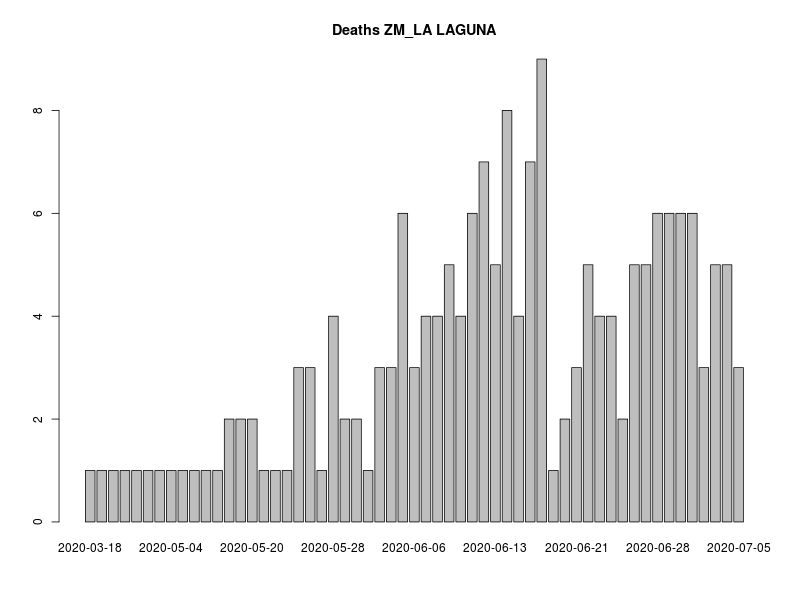

Source data for this figure (header and first rows):
, FECHA_DEF, RESULTADO, RESULTADO_ACUM, RESULTADO7D, RESULTADO_ACUM7D
1, 2020-03-18, 1, 1, 0, 0
2, 2020-03-24, 1, 2, 0, 0
3, 2020-03-31, 1, 3, 0, 0
4, 2020-04-01, 1, 4, 0, 0
5, 2020-04-14, 1, 5, 0, 0
6, 2020-04-25, 1, 6, 0, 0
7, 2020-04-26, 1, 7, 0, 0
8, 2020-05-04, 1, 8, 1.143, 5.143
9, 2020-05-05, 1, 9, 1.143, 6.286
10, 2020-05-07, 1, 10, 1.143, 7.429
11, 2020-05-09, 1, 11, 1.143, 8.571
12, 2020-05-10, 1, 12, 1.143, 9.714
13, 2020-05-16, 2, 14, 1.286, 11
14, 2020-05-17, 2, 16, 1.429, 12.43
15, 2020-05-20, 2, 18, 1.571, 14
16, 2020-05-21, 1, 19, 1.571, 15.57
17, 2020-05-22, 1, 20, 1.571, 17.14
18, 2020-05-23, 1, 21, 1.571, 18.71
19, 2020-05-25, 3, 24, 1.857, 20.57
20, 2020-05-26, 3, 27, 2.143, 22.71
21, 2020-05-27, 1, 28, 2, 24.71
22, 2020-05-28, 4, 32, 2.286, 27
23, 2020-05-29, 2, 34, 2.286, 29.29
24, 2020-05-31, 2, 36, 2.429, 31.71
25, 2020-06-01, 1, 37, 2.429, 34.14
26, 2020-06-02, 3, 40, 2.714, 36.86
27, 2020-06-03, 3, 43, 2.714, 39.57
28, 2020-06-05, 6, 49, 3.143, 42.71
29, 2020-06-06, 3, 52, 3.429, 46.14
30, 2020-06-07, 4, 56, 3.429, 49.57
31, 2020-06-08, 4, 60, 3.714, 53.29
32, 2020-06-09, 5, 65, 4.143, 57.43
33, 2020-06-10, 4, 69, 4.571, 62
34, 2020-06-11, 6, 75, 5, 67
35, 2020-06-12, 7, 82, 5.571, 72.57
36, 2020-06-13, 5, 87, 5.429, 78
37, 2020-06-14, 8, 95, 6.143, 84.14
38, 2020-06-15, 4, 99, 6.143, 90.29
39, 2020-06-16, 7, 106, 6.571, 96.86
40, 2020-06-17, 9, 115, 7.143, 104
41, 2020-06-18, 1, 116, 6.714, 110.7
42, 2020-06-19, 2, 118, 6.143, 116.9
43, 2020-06-21, 3, 121, 5.571, 122.4
44, 2020-06-22, 5, 126, 5.571, 128
45, 2020-06-23, 4, 130, 5, 133
46, 2020-06-24, 4, 134, 5, 138
47, 2020-06-25, 2, 136, 4.286, 142.3
48, 2020-06-26, 5, 141, 3.714, 146
49, 2020-06-27, 5, 146, 4.286, 150.3
50, 2020-06-28, 6, 152, 4.857, 155.1
51, 2020-06-29, 6, 158, 5.286, 160.4
52, 2020-06-30, 6, 164, 5.429, 165.9
53, 2020-07-01, 6, 170, 5.714, 171.6
54, 2020-07-02, 3, 173, 5.571, 177.1
55, 2020-07-03, 5, 178, 6, 183.1
56, 2020-07-04, 5, 183, 6, 189.1
57, 2020-07-05, 3, 186, 5.714, 194.9
58, 2020-07-06, 8, 194, 6, 200.9
59, 2020-07-07, 10, 204, 6.571, 207.4
60, 2020-07-08, 3, 207, 6.143, 213.6
... 4 more rows
